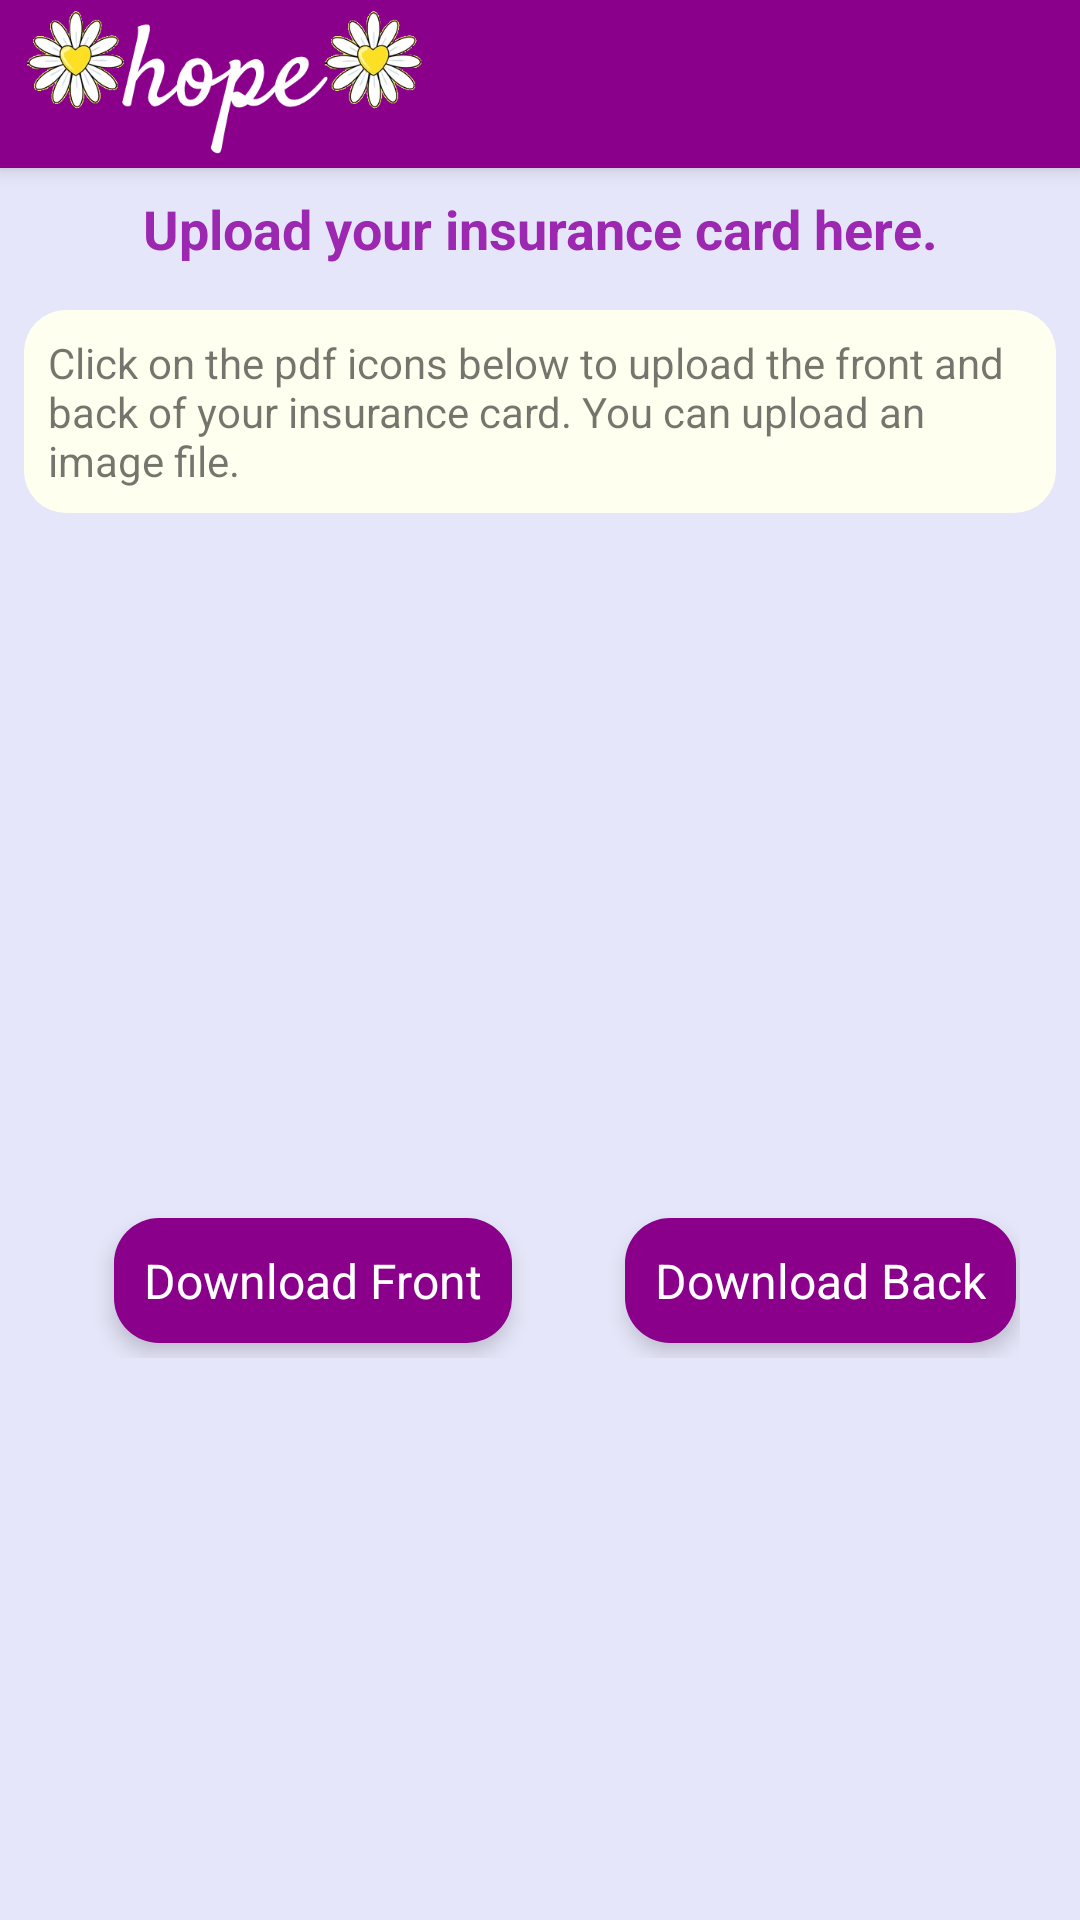

The Android layout XML behind this screen, and the referenced resources:
<!-- AndroidManifest.xml: application theme Theme.SeniorProjectHospitalApp -->
<!-- res/layout/activity_user_insurance_upload.xml -->
<?xml version="1.0" encoding="utf-8"?>
<androidx.constraintlayout.widget.ConstraintLayout xmlns:android="http://schemas.android.com/apk/res/android"
    xmlns:app="http://schemas.android.com/apk/res-auto"
    xmlns:tools="http://schemas.android.com/tools"
    android:layout_width="match_parent"
    android:layout_height="match_parent"
    tools:context=".UserInsuranceUpload"
    android:background="#E6E6FA">

    <include
        android:id="@+id/mtoolbar"
        layout="@layout/main_toolbar"
        app:layout_constraintEnd_toEndOf="parent"
        app:layout_constraintStart_toStartOf="parent"
        app:layout_constraintTop_toTopOf="parent" />

    <TextView
        android:id="@+id/textView23"
        android:layout_width="match_parent"
        android:layout_height="wrap_content"
        android:layout_marginTop="8dp"
        android:text="Upload your insurance card here."
        android:textAlignment="center"
        android:textColor="#9C27B0"
        android:textSize="18sp"
        android:textStyle="bold"
        app:layout_constraintEnd_toEndOf="parent"
        app:layout_constraintStart_toStartOf="parent"
        app:layout_constraintTop_toBottomOf="@+id/mtoolbar" />

    <TextView
        android:id="@+id/textView24"
        android:layout_width="match_parent"
        android:layout_height="wrap_content"
        android:layout_marginStart="8dp"
        android:layout_marginTop="15dp"
        android:layout_marginEnd="8dp"
        android:background="@drawable/customized_input_box"
        android:padding="8dp"
        android:text="Click on the pdf icons below to upload the front and back of your insurance card. You can upload an image file."
        android:textSize="14sp"
        app:layout_constraintEnd_toEndOf="parent"
        app:layout_constraintStart_toStartOf="parent"
        app:layout_constraintTop_toBottomOf="@+id/textView23" />

    <LinearLayout
        android:id="@+id/linearLayout14"
        android:layout_width="match_parent"
        android:layout_height="wrap_content"
        android:layout_margin="20dp"
        app:layout_constraintEnd_toEndOf="parent"
        app:layout_constraintHorizontal_bias="1.0"
        app:layout_constraintStart_toStartOf="parent"
        app:layout_constraintTop_toBottomOf="@+id/textView24">

        <LinearLayout
            android:layout_width="wrap_content"
            android:layout_height="wrap_content"
            android:orientation="vertical">

            <ImageView
                android:id="@+id/insuranceFront"
                android:layout_width="159dp"
                android:layout_height="200dp"
                android:layout_margin="5dp"
                app:srcCompat="@drawable/pdficon" />
            <TextView
                android:id="@+id/t_front"
                android:layout_width="wrap_content"
                android:layout_height="wrap_content"
                android:layout_margin="5dp"
                android:background="@drawable/customized_button"
                android:elevation="4dp"
                android:padding="10dp"
                android:text="Download Front"
                android:textColor="@color/white"
                android:textSize="16sp"
                android:layout_gravity="center_horizontal" />

        </LinearLayout>


        <View
            android:layout_width="0dp"
            android:layout_height="1dp"
            android:layout_weight="1" />

        <LinearLayout
            android:layout_width="wrap_content"
            android:layout_height="wrap_content"
            android:orientation="vertical">

            <ImageView
                android:id="@+id/insuranceBack"
                android:layout_width="159dp"
                android:layout_height="200dp"
                android:layout_margin="5dp"
                app:srcCompat="@drawable/pdficon"
                android:layout_gravity="center_horizontal"/>
            <TextView
                android:id="@+id/t_back"
                android:layout_width="wrap_content"
                android:layout_height="wrap_content"
                android:layout_margin="5dp"
                android:background="@drawable/customized_button"
                android:elevation="4dp"
                android:padding="10dp"
                android:text="Download Back"
                android:textColor="@color/white"
                android:textSize="16sp"
                android:layout_gravity="center_horizontal" />

        </LinearLayout>

    </LinearLayout>



</androidx.constraintlayout.widget.ConstraintLayout>
<!-- res/layout/main_toolbar.xml (included above) -->
<?xml version="1.0" encoding="utf-8"?>

<androidx.appcompat.widget.Toolbar xmlns:android="http://schemas.android.com/apk/res/android"
    xmlns:app="http://schemas.android.com/apk/res-auto"
    android:id="@+id/mtoolbar"
    android:layout_width="match_parent"
    android:layout_height="?attr/actionBarSize"
    android:background="#8B008B"
    android:elevation="4dp"
    android:theme="@style/ThemeOverlay.AppCompat.Dark.ActionBar"
    app:contentInsetStart="0dp"
    app:contentInsetStartWithNavigation="10dp"
    app:title="">

    <ImageView
        android:layout_width="150dp"
        android:layout_height="50dp"
        android:src="@drawable/toolbar_logo2" />
</androidx.appcompat.widget.Toolbar>
<!-- resources referenced by this layout -->
<resources>
  <color name="white">#FFFFFFFF</color>
  <!-- drawable customized_button (drawable) -->
  <?xml version="1.0" encoding="utf-8"?>
  <selector xmlns:android="http://schemas.android.com/apk/res/android">
  
      <item android:state_enabled="true" >
          <shape android:shape="rectangle">
              <solid android:color="#8B008B"/>
              <corners android:radius="15dp"/>
          </shape>
      </item>
  
  </selector>
  <!-- drawable customized_input_box (drawable) -->
  <?xml version="1.0" encoding="utf-8"?>
  <selector xmlns:android="http://schemas.android.com/apk/res/android">
  
  
      <item android:state_enabled="true" >
          <shape android:shape="rectangle">
              <solid android:color="#FFFFF0"/>
              <corners android:radius="14dp"/>
  
          </shape>
      </item>
  </selector>
  <!-- drawable toolbar_logo2: png bitmap (drawable-v24, 27076 bytes) -->
  <style name="Theme.SeniorProjectHospitalApp" parent="Theme.MaterialComponents.DayNight.NoActionBar">
          
          <item name="colorPrimary">@color/purple_500</item>
          <item name="colorPrimaryVariant">#8B008B</item>
          <item name="colorOnPrimary">@color/white</item>
          
          <item name="colorSecondary">@color/teal_200</item>
          <item name="colorSecondaryVariant">@color/teal_700</item>
          <item name="colorOnSecondary">@color/black</item>
          
          <item name="android:statusBarColor" tools:targetApi="l">?attr/colorPrimaryVariant</item>
          
      </style>
  <color name="purple_500">#FF6200EE</color>
  <color name="teal_200">#FF03DAC5</color>
  <color name="teal_700">#FF018786</color>
  <color name="black">#FF000000</color>
</resources>
